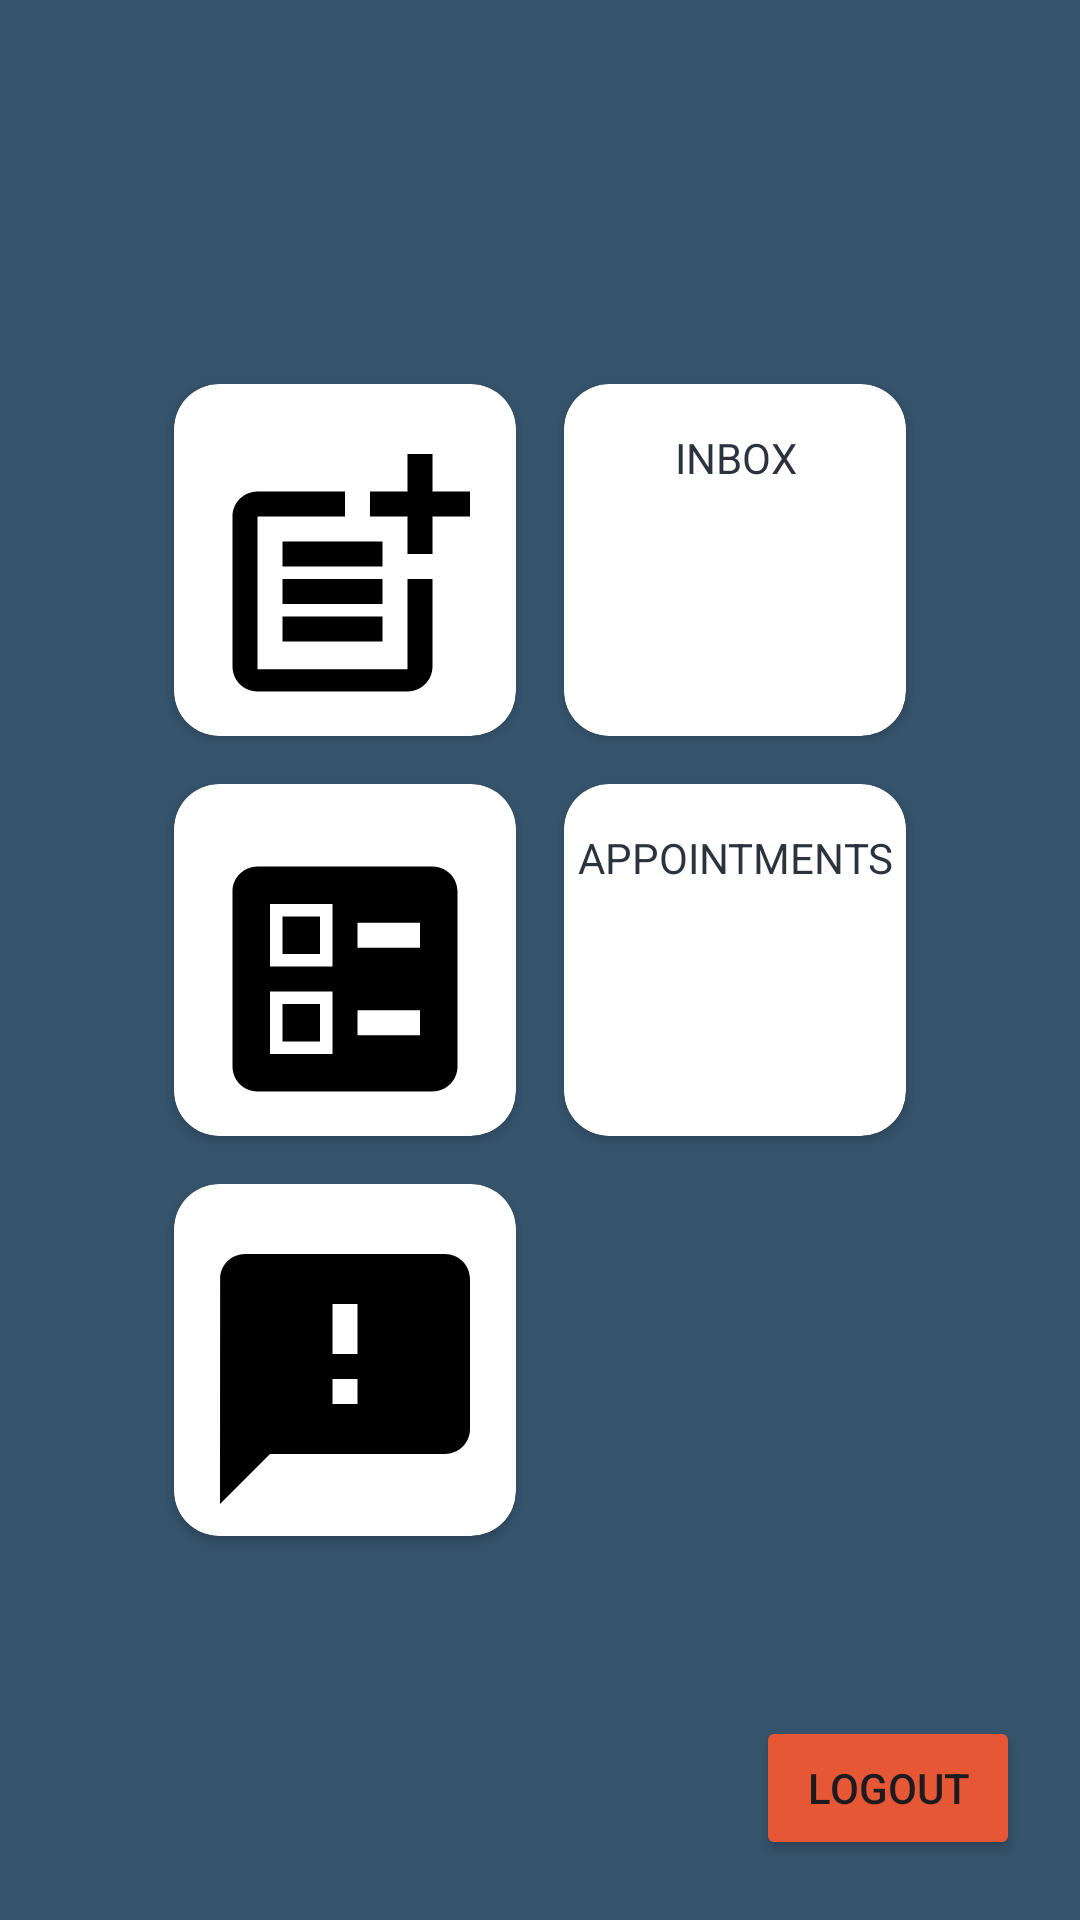

Produce the Android XML layout that renders to this screen, including the resource entries it uses.
<!-- AndroidManifest.xml: application theme Theme.DistrictConnect -->
<!-- res/layout/activity_official_dashboard.xml -->
<?xml version="1.0" encoding="utf-8"?>
<RelativeLayout xmlns:android="http://schemas.android.com/apk/res/android"
    xmlns:app="http://schemas.android.com/apk/res-auto"
    xmlns:tools="http://schemas.android.com/tools"
    android:layout_width="match_parent"
    android:layout_height="match_parent"
    android:background="@color/blue"
    tools:context=".officialDashboard">

    <Button
        android:id="@+id/logoutButton"
        android:layout_width="wrap_content"
        android:layout_height="wrap_content"
        android:layout_alignParentEnd="true"
        android:layout_alignParentBottom="true"
        android:layout_marginEnd="20dp"
        android:layout_marginBottom="20dp"
        android:backgroundTint="@color/orange"
        android:text="Logout"
        ></Button>

    <GridLayout
        android:layout_width="match_parent"
        android:layout_height="match_parent"
        android:columnCount="2"
        android:rowCount="3"
        android:layout_marginTop="120dp"
        android:layout_marginLeft="50dp"
        android:layout_marginRight="50dp"
        android:layout_marginBottom="120dp">

        <androidx.cardview.widget.CardView
            android:id="@+id/announce"
            android:layout_width="0dp"
            android:layout_height="0dp"
            android:layout_columnWeight="1"
            android:layout_rowWeight="1"
            android:layout_margin="8dp"
            app:cardCornerRadius="15dp">
            <LinearLayout
                android:layout_width="match_parent"
                android:layout_height="match_parent"
                android:orientation="vertical">

                <ImageView
                    android:layout_width="wrap_content"
                    android:layout_height="wrap_content"
                    android:background="@drawable/baseline_post_add_24"
                    android:layout_gravity="center"
                    android:layout_marginTop="15dp">
                </ImageView>

                <TextView
                    android:layout_width="match_parent"
                    android:layout_height="wrap_content"
                    android:textColor="@color/darkerblue"
                    android:text="ANNOUNCE"
                    android:textAlignment="center">
                </TextView>
            </LinearLayout>
        </androidx.cardview.widget.CardView>

        <androidx.cardview.widget.CardView
            android:id="@+id/sentMsgs"
            android:layout_width="0dp"
            android:layout_height="0dp"
            android:layout_columnWeight="1"
            android:layout_rowWeight="1"
            android:layout_margin="8dp"
            app:cardCornerRadius="15dp">

            <LinearLayout
                android:layout_width="match_parent"
                android:layout_height="match_parent"
                android:orientation="vertical">

                <ImageView
                    android:layout_width="wrap_content"
                    android:layout_height="wrap_content"
                    android:background="@drawable/baseline_mail_24"
                    android:layout_gravity="center"
                    android:layout_marginTop="15dp"
                    >
                </ImageView>

                <TextView
                    android:layout_width="match_parent"
                    android:layout_height="wrap_content"
                    android:textColor="@color/darkerblue"
                    android:text="INBOX"
                    android:textAlignment="center">
                </TextView>
            </LinearLayout>

        </androidx.cardview.widget.CardView>

        <androidx.cardview.widget.CardView
            android:id="@+id/sentForms"
            android:layout_width="0dp"
            android:layout_height="0dp"
            android:layout_columnWeight="1"
            android:layout_rowWeight="1"
            android:layout_margin="8dp"
            app:cardCornerRadius="15dp"

            >

            <LinearLayout
                android:layout_width="match_parent"
                android:layout_height="match_parent"
                android:orientation="vertical">

                <ImageView
                    android:layout_width="wrap_content"
                    android:layout_height="wrap_content"
                    android:background="@drawable/baseline_ballot_24"
                    android:layout_gravity="center"
                    android:layout_marginTop="15dp"
                   >
                </ImageView>

                <TextView
                    android:layout_width="match_parent"
                    android:layout_height="wrap_content"
                    android:textColor="@color/darkerblue"
                    android:text="REQUEST FORMS"
                    android:textAlignment="center">
                </TextView>
            </LinearLayout>
        </androidx.cardview.widget.CardView>


        <androidx.cardview.widget.CardView
            android:id="@+id/sentAppointments"
            android:layout_width="0dp"
            android:layout_height="0dp"
            android:layout_columnWeight="1"
            android:layout_rowWeight="1"
            android:layout_margin="8dp"
            app:cardCornerRadius="15dp">

            <LinearLayout
                android:layout_width="match_parent"
                android:layout_height="match_parent"
                android:orientation="vertical">

                <ImageView
                    android:layout_width="wrap_content"
                    android:layout_height="wrap_content"
                    android:background="@drawable/baseline_calendar_month_24"
                    android:layout_gravity="center"
                    android:layout_marginTop="15dp"
                    >
                </ImageView>

                <TextView
                    android:layout_width="match_parent"
                    android:layout_height="wrap_content"
                    android:textColor="@color/darkerblue"
                    android:text="APPOINTMENTS"
                    android:textAlignment="center">
                </TextView>
            </LinearLayout>
        </androidx.cardview.widget.CardView>

        <androidx.cardview.widget.CardView
            android:id="@+id/viewFeedback"
            android:layout_width="0dp"
            android:layout_height="0dp"
            android:layout_columnWeight="1"
            android:layout_rowWeight="1"
            android:layout_margin="8dp"
            app:cardCornerRadius="15dp">

            <LinearLayout
                android:layout_width="match_parent"
                android:layout_height="match_parent"
                android:orientation="vertical">

                <ImageView
                    android:layout_width="wrap_content"
                    android:layout_height="wrap_content"
                    android:background="@drawable/baseline_feedback_24"
                    android:layout_gravity="center"
                    android:layout_marginTop="15dp"
                    >
                </ImageView>

                <TextView
                    android:layout_width="match_parent"
                    android:layout_height="wrap_content"
                    android:textColor="@color/darkerblue"
                    android:text="FEEDBACK"
                    android:textAlignment="center">
                </TextView>
            </LinearLayout>
        </androidx.cardview.widget.CardView>
    </GridLayout>
</RelativeLayout>
<!-- resources referenced by this layout -->
<resources>
  <color name="blue">#35536B</color>
  <color name="darkerblue">#2B333E</color>
  <color name="orange">#E65735</color>
  <!-- drawable baseline_ballot_24 (drawable) -->
  <vector android:height="100dp" android:tint="#000000"
      android:viewportHeight="24" android:viewportWidth="24"
      android:width="100dp" xmlns:android="http://schemas.android.com/apk/res/android">
      <path android:fillColor="@android:color/white"
          android:fillType="evenOdd" android:pathData="M13,9.5h5v-2h-5V9.5zM13,16.5h5v-2h-5V16.5zM19,21H5c-1.1,0 -2,-0.9 -2,-2V5c0,-1.1 0.9,-2 2,-2h14c1.1,0 2,0.9 2,2v14C21,20.1 20.1,21 19,21zM6,11h5V6H6V11zM7,7h3v3H7V7zM6,18h5v-5H6V18zM7,14h3v3H7V14z"/>
  </vector>
  <!-- drawable baseline_feedback_24 (drawable) -->
  <vector android:height="100dp" android:tint="#000000"
      android:viewportHeight="24" android:viewportWidth="24"
      android:width="100dp" xmlns:android="http://schemas.android.com/apk/res/android">
      <path android:fillColor="@android:color/white" android:pathData="M20,2L4,2c-1.1,0 -1.99,0.9 -1.99,2L2,22l4,-4h14c1.1,0 2,-0.9 2,-2L22,4c0,-1.1 -0.9,-2 -2,-2zM13,14h-2v-2h2v2zM13,10h-2L11,6h2v4z"/>
  </vector>
  <!-- drawable baseline_post_add_24 (drawable) -->
  <vector android:height="100dp" android:tint="#000000"
      android:viewportHeight="24" android:viewportWidth="24"
      android:width="100dp" xmlns:android="http://schemas.android.com/apk/res/android">
      <path android:fillColor="@android:color/white" android:pathData="M17,19.22H5V7h7V5H5C3.9,5 3,5.9 3,7v12c0,1.1 0.9,2 2,2h12c1.1,0 2,-0.9 2,-2v-7h-2V19.22z"/>
      <path android:fillColor="@android:color/white" android:pathData="M19,2h-2v3h-3c0.01,0.01 0,2 0,2h3v2.99c0.01,0.01 2,0 2,0V7h3V5h-3V2z"/>
      <path android:fillColor="@android:color/white" android:pathData="M7,9h8v2h-8z"/>
      <path android:fillColor="@android:color/white" android:pathData="M7,12l0,2l8,0l0,-2l-3,0z"/>
      <path android:fillColor="@android:color/white" android:pathData="M7,15h8v2h-8z"/>
  </vector>
  <style name="Theme.DistrictConnect" parent="Base.Theme.DistrictConnect" />
  <style name="Base.Theme.DistrictConnect" parent="Theme.Material3.DayNight.NoActionBar">
          
          
      </style>
</resources>
